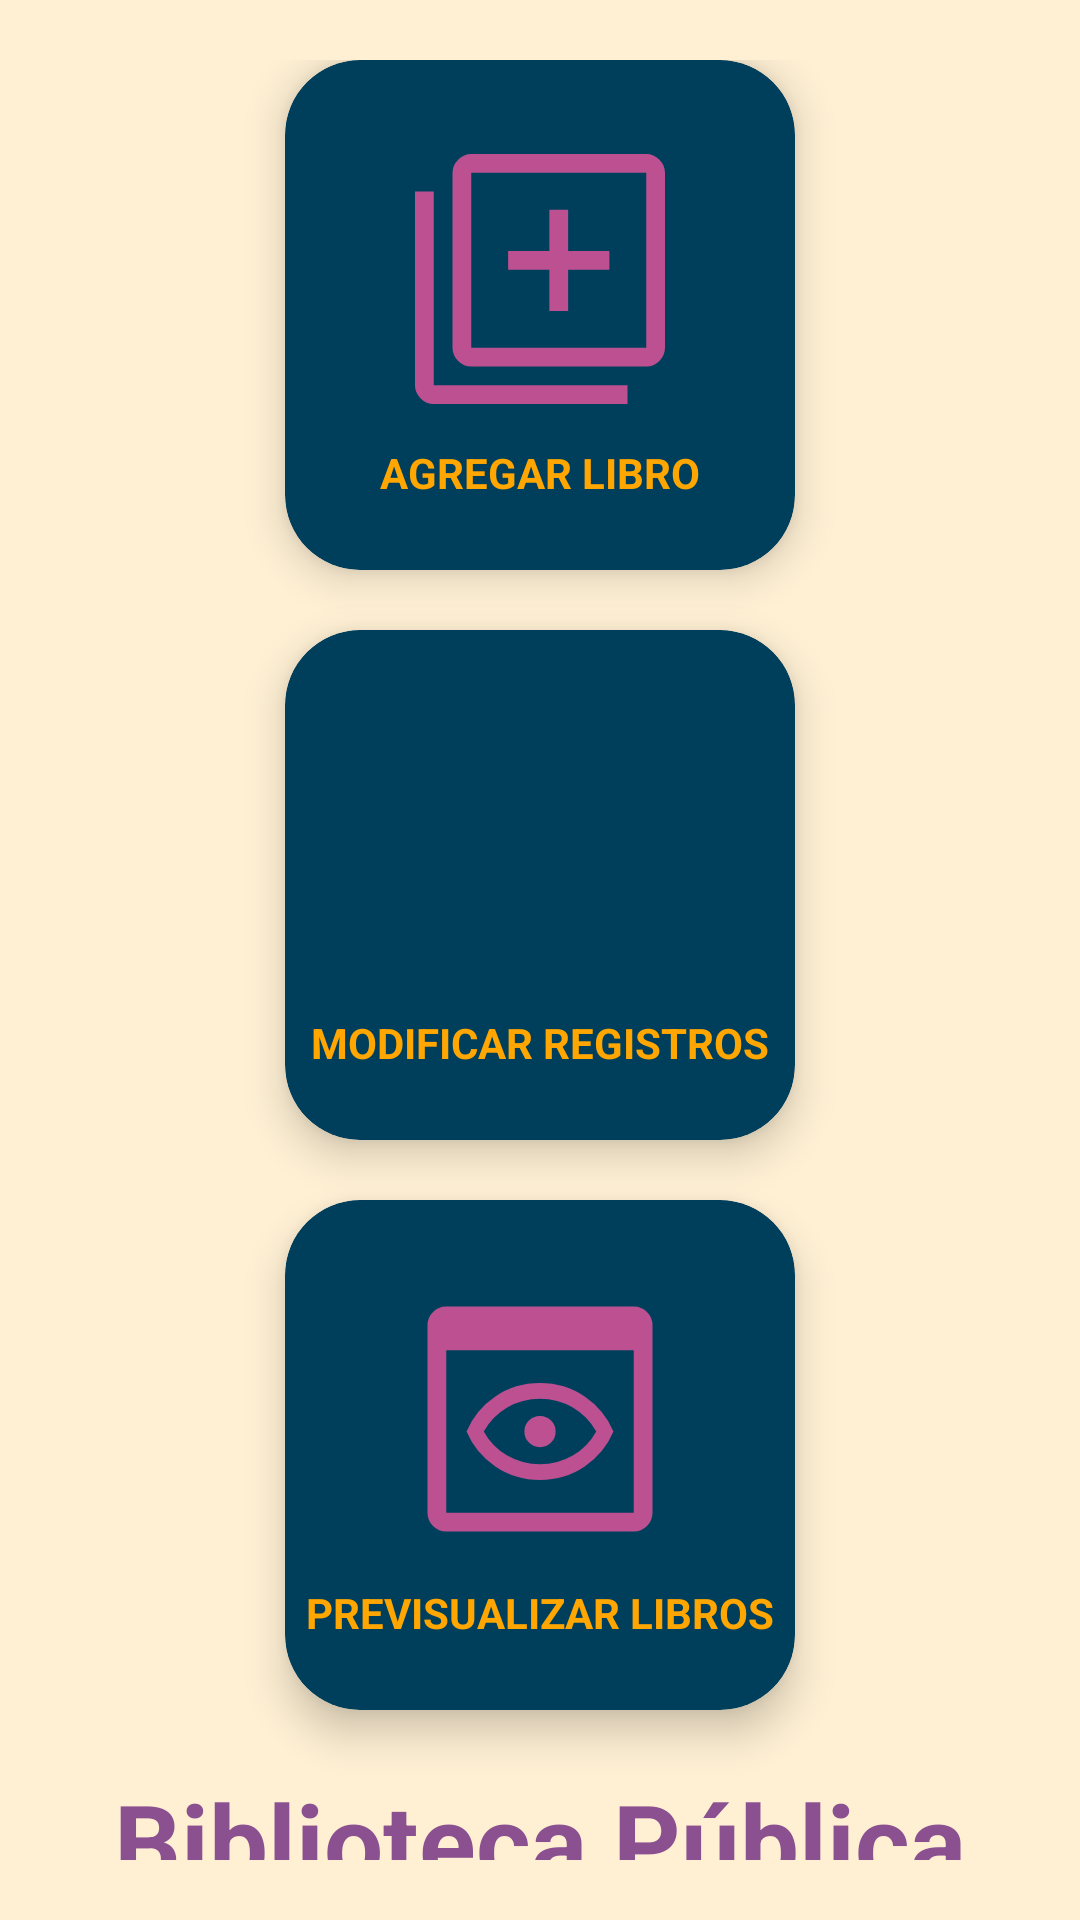

The Android layout XML behind this screen, and the referenced resources:
<!-- AndroidManifest.xml: application theme Theme.GestionBiblioteca -->
<!-- res/layout/activity_menu_principal.xml -->
<?xml version="1.0" encoding="utf-8"?>
<androidx.constraintlayout.widget.ConstraintLayout xmlns:android="http://schemas.android.com/apk/res/android"
    xmlns:app="http://schemas.android.com/apk/res-auto"
    xmlns:tools="http://schemas.android.com/tools"
    android:id="@+id/main"
    android:layout_width="match_parent"
    android:layout_height="match_parent"
    android:padding="20dp"
    android:background="@color/color11"
    android:paddingHorizontal="15dp"
    android:paddingVertical="20dp"
    tools:context=".menubiblioteca.MenuPrincipalActivity">

    <androidx.cardview.widget.CardView
        android:id="@+id/cvAgregarLibro"
        android:layout_width="170dp"
        android:layout_height="170dp"
        app:cardCornerRadius="25dp"
        app:cardElevation="8dp"
        app:layout_constraintTop_toTopOf="parent"
        app:layout_constraintStart_toStartOf="parent"
        app:layout_constraintEnd_toEndOf="parent"
        app:cardBackgroundColor="@color/color2"
        >
        <androidx.appcompat.widget.LinearLayoutCompat
            android:layout_width="match_parent"
            android:layout_height="match_parent"
            android:gravity="center"
            android:orientation="vertical"
            >

            <ImageView
                android:layout_width="100dp"
                android:layout_height="100dp"
                android:src="@drawable/library_add"
                android:layout_marginBottom="5dp"
                app:tint = "@color/color5"
                >
            </ImageView>

            <TextView
                android:layout_width="wrap_content"
                android:layout_height="wrap_content"
                android:id="@+id/tvSpinner"
                android:text="@string/AgregarC"
                android:textColor="@color/color8"
                android:textStyle="bold"
                android:textAllCaps="true"
                >
            </TextView>
        </androidx.appcompat.widget.LinearLayoutCompat>
    </androidx.cardview.widget.CardView>

    <androidx.cardview.widget.CardView
        android:id="@+id/cvEditarLibro"
        android:layout_width="170dp"
        android:layout_height="170dp"
        app:cardCornerRadius="25dp"
        app:cardElevation="8dp"
        app:layout_constraintEnd_toEndOf="parent"
        app:layout_constraintStart_toStartOf="parent"
        app:layout_constraintTop_toBottomOf="@+id/cvAgregarLibro"
        app:cardBackgroundColor="@color/color2"
        android:layout_marginTop="20dp"
        >

        <androidx.appcompat.widget.LinearLayoutCompat
            android:layout_width="match_parent"
            android:layout_height="match_parent"
            android:gravity="center"
            android:orientation="vertical"
            >

            <ImageView
                android:layout_width="100dp"
                android:layout_height="100dp"
                android:src="@drawable/settingslibrary"
                app:tint = "@color/color5"
                android:layout_marginBottom="5dp"
                >
            </ImageView>

            <TextView
                android:layout_width="wrap_content"
                android:layout_height="wrap_content"
                android:id="@+id/tvList"
                android:text="@string/ModificarC"
                android:textColor="@color/color8"
                android:textAllCaps="true"
                android:textStyle="bold"
                >
            </TextView>
        </androidx.appcompat.widget.LinearLayoutCompat>
    </androidx.cardview.widget.CardView>

    <androidx.cardview.widget.CardView
        android:id="@+id/cvRevisarLibro"
        android:layout_width="170dp"
        android:layout_height="170dp"
        app:cardCornerRadius="25dp"
        app:cardElevation="8dp"
        app:layout_constraintStart_toStartOf="parent"
        app:layout_constraintEnd_toEndOf="parent"
        app:layout_constraintTop_toBottomOf="@+id/cvEditarLibro"
        app:cardBackgroundColor="@color/color2"
        android:layout_marginTop="20dp"
        >
        <androidx.appcompat.widget.LinearLayoutCompat
            android:layout_width="match_parent"
            android:layout_height="match_parent"
            android:gravity="center"
            android:orientation="vertical"
            >

            <ImageView
                android:layout_width="100dp"
                android:layout_height="100dp"
                android:src="@drawable/previewlibrary"
                app:tint = "@color/color5"
                android:layout_marginBottom="5dp"
                >
            </ImageView>

            <TextView
                android:layout_width="wrap_content"
                android:layout_height="wrap_content"
                android:id="@+id/tvGrid"
                android:text="@string/Visualizar"
                android:textColor="@color/color8"
                android:textStyle="bold"
                android:textAllCaps="true"
                >
            </TextView>
        </androidx.appcompat.widget.LinearLayoutCompat>
    </androidx.cardview.widget.CardView>

    <TextView
        android:layout_width="wrap_content"
        android:layout_height="wrap_content"
        android:text="@string/Biblioteca"
        app:layout_constraintStart_toStartOf="parent"
        app:layout_constraintEnd_toEndOf="parent"
        app:layout_constraintTop_toBottomOf="@+id/cvRevisarLibro"
        android:textSize="35dp"
        android:textStyle="bold"
        android:textColor="@color/color4"
        android:layout_marginTop="20dp"
        >
    </TextView>

</androidx.constraintlayout.widget.ConstraintLayout>
<!-- resources referenced by this layout -->
<resources>
  <color name="color11">#fff0d4</color>
  <color name="color2">#003f5c</color>
  <color name="color4">#8a508f</color>
  <color name="color5">#bc5090</color>
  <color name="color8">#ffa600</color>
  <!-- drawable library_add (drawable) -->
  <vector xmlns:android="http://schemas.android.com/apk/res/android"
      android:width="48dp"
      android:height="48dp"
      android:viewportWidth="960"
      android:viewportHeight="960">
    <path
        android:pathData="M510,582h60v-132h132v-60L570,390v-132h-60v132L378,390v60h132v132ZM260,760q-24,0 -42,-18t-18,-42v-560q0,-24 18,-42t42,-18h560q24,0 42,18t18,42v560q0,24 -18,42t-42,18L260,760ZM260,700h560v-560L260,140v560ZM140,880q-24,0 -42,-18t-18,-42v-620h60v620h620v60L140,880ZM260,140v560,-560Z"
        android:fillColor="#e8eaed"/>
  </vector>
  <!-- drawable previewlibrary (drawable) -->
  <vector xmlns:android="http://schemas.android.com/apk/res/android"
      android:width="48dp"
      android:height="48dp"
      android:viewportWidth="960"
      android:viewportHeight="960">
    <path
        android:pathData="M180,840q-24.75,0 -42.37,-17.63Q120,804.75 120,780v-600q0,-24.75 17.63,-42.38Q155.25,120 180,120h600q24.75,0 42.38,17.62Q840,155.25 840,180v600q0,24.75 -17.62,42.37Q804.75,840 780,840L180,840ZM180,780h600v-520L180,260v520ZM480.04,675Q400,675 337,631.85q-63,-43.15 -92,-112Q274,451 336.96,408q62.96,-43 143,-43Q560,365 623,408.15q63,43.15 92,112Q686,589 623.04,632q-62.96,43 -143,43ZM480,625q57,0 104.95,-27.83Q632.9,569.35 660,520q-27.1,-49.35 -75.05,-77.17Q537,415 480,415t-104.95,27.83Q327.1,470.65 300,520q27.1,49.35 75.05,77.17Q423,625 480,625ZM480,520ZM480.12,570q20.88,0 35.38,-14.62 14.5,-14.62 14.5,-35.5 0,-20.88 -14.62,-35.38 -14.62,-14.5 -35.5,-14.5 -20.88,0 -35.38,14.62 -14.5,14.62 -14.5,35.5 0,20.88 14.62,35.38 14.62,14.5 35.5,14.5Z"
        android:fillColor="#e8eaed"/>
  </vector>
  <string name="AgregarC">Agregar Libro</string>
  <string name="Biblioteca">Biblioteca Pública</string>
  <string name="ModificarC">Modificar Registros</string>
  <string name="Visualizar">Previsualizar Libros</string>
  <style name="Theme.GestionBiblioteca" parent="Theme.MaterialComponents.DayNight.DarkActionBar">
          
          <item name="colorPrimary">@color/color1</item>
          <item name="colorPrimaryVariant">@color/color9</item>
          <item name="colorOnPrimary">@color/white</item>
          
          <item name="colorSecondary">@color/teal_200</item>
          <item name="colorSecondaryVariant">@color/teal_700</item>
          <item name="colorOnSecondary">@color/black</item>
          
          <item name="android:statusBarColor">@color/color1</item>
          
      </style>
  <color name="color1">#00202e</color>
  <color name="color9">#ffd380</color>
  <color name="white">#FFFFFFFF</color>
  <color name="teal_200">#FF03DAC5</color>
  <color name="teal_700">#FF018786</color>
  <color name="black">#FF000000</color>
</resources>
